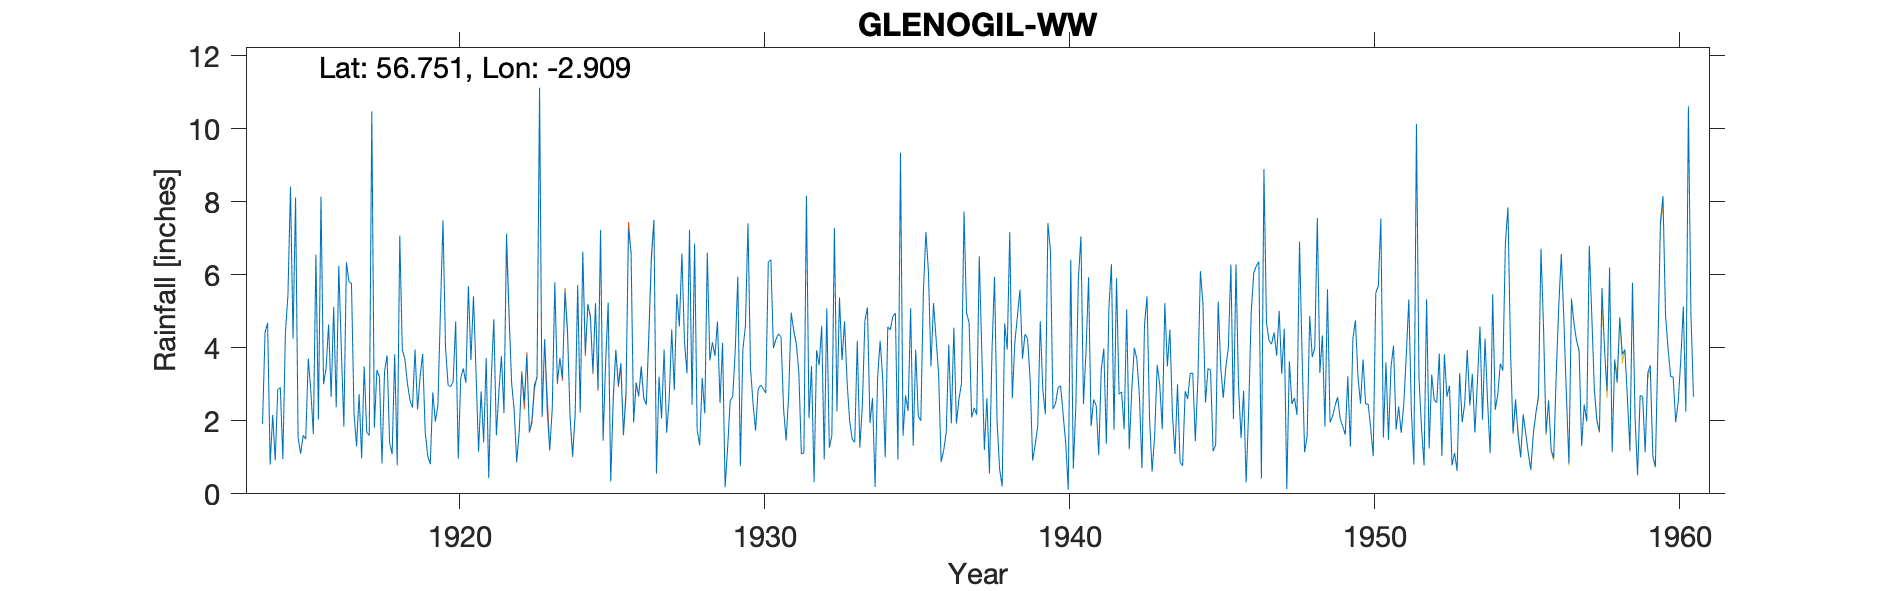

The data file committed next to this chart (first rows):
GLENOGIL (WATERWORKS), , , , , , , , , , , , , , , , , , , , , , , 
Grid ref, NO445625, Long, -2.909, Lat, 56.75, Elevation, 690, ft, , , , , , , , , , , , , , , 
Station no, 5605, , , , , , , , , , , , , , , , , , , , , , 
, 1910, 1911, 1912, 1913, 1914, 1915, 1916, 1917, 1918, 1919, 1920, 1921, 1922, 1923, 1924, 1925, 1926, 1927, 1928, 1929, 1930, 1931, 1932
January, , , , , 1.91, 4.25, 3, 2.2, 3.35, 3.95, 4, 3.34, 7.12, 3.17, 4.41, 2.89, 7.23, 3.21, 7.23, 2.49, 3.45, 4.3, 3.5
February, , , , , 4.42, 8.11, 3.43, 1.3, 3.79, 2.31, 2.99, 1.16, 4.94, 11.12, 2.12, 7.22, 6.63, 2.06, 2.44, 4.13, 2.46, 2.33, 0.32
March, , , , , 4.68, 1.53, 4.64, 2.73, 1.4, 3.21, 2.93, 2.81, 3.04, 2.12, 1.04, 1.48, 1.95, 3.95, 6.85, 0.18, 1.73, 1.46, 3.93
April, , , , , 0.8, 1.1, 2.65, 0.97, 1.09, 3.83, 3.08, 1.41, 2.29, 4.24, 2.19, 3.62, 3.05, 1.67, 1.75, 1.27, 2.87, 2.69, 3.52
May, , , , , 2.16, 1.6, 5.12, 3.49, 3.82, 1.7, 4.72, 3.72, 0.88, 2.3, 5.71, 5.24, 2.67, 2.6, 1.33, 2.55, 2.98, 4.96, 4.59
June, , , , , 0.92, 1.5, 2.37, 1.68, 0.78, 1.04, 0.96, 0.43, 1.71, 1.19, 2.23, 0.34, 3.49, 4.5, 3.17, 2.66, 2.88, 4.47, 0.94
July, , , , , 2.85, 3.7, 6.24, 1.6, 7.07, 0.81, 3.18, 3.16, 3.3, 2.35, 6.63, 2.64, 2.62, 2.84, 2.2, 3.95, 2.76, 4.12, 5.08
August, , , , , 2.91, 2.82, 3.97, 10.47, 3.95, 2.78, 3.43, 4.78, 2.53, 5.79, 3.87, 3.94, 2.44, 5.47, 6.6, 5.95, 6.35, 3.34, 1.27
September, , , , , 0.95, 1.63, 1.84, 1.81, 3.69, 1.98, 3.04, 1.6, 3.8, 3.05, 5.2, 2.98, 4.39, 4.58, 3.65, 0.76, 6.41, 1.09, 1.59
October, , , , , 4.4, 6.55, 6.34, 3.39, 3.03, 2.42, 5.69, 2.8, 1.68, 3.71, 4.82, 3.58, 6.51, 6.58, 4.15, 3.96, 3.99, 1.12, 7.28
November, , , , , 5.44, 2.04, 5.81, 3.2, 2.57, 5.02, 3.66, 3.77, 2.01, 3.18, 3.34, 1.62, 7.5, 4.18, 3.78, 4.6, 4.23, 8.16, 2.26
December, , , , , 8.41, 8.14, 5.76, 0.83, 2.36, 7.49, 5.41, 2.21, 2.99, 5.52, 5.22, 2.78, 0.57, 3.3, 4.72, 7.41, 4.38, 2.07, 5.38
Total, , , , , 39.85, 42.97, 51.17, 33.67, 36.9, 36.54, 43.09, 31.19, 36.29, 47.74, 46.78, 38.33, 49.05, 44.94, 47.87, 39.91, 44.49, 40.11, 39.66
